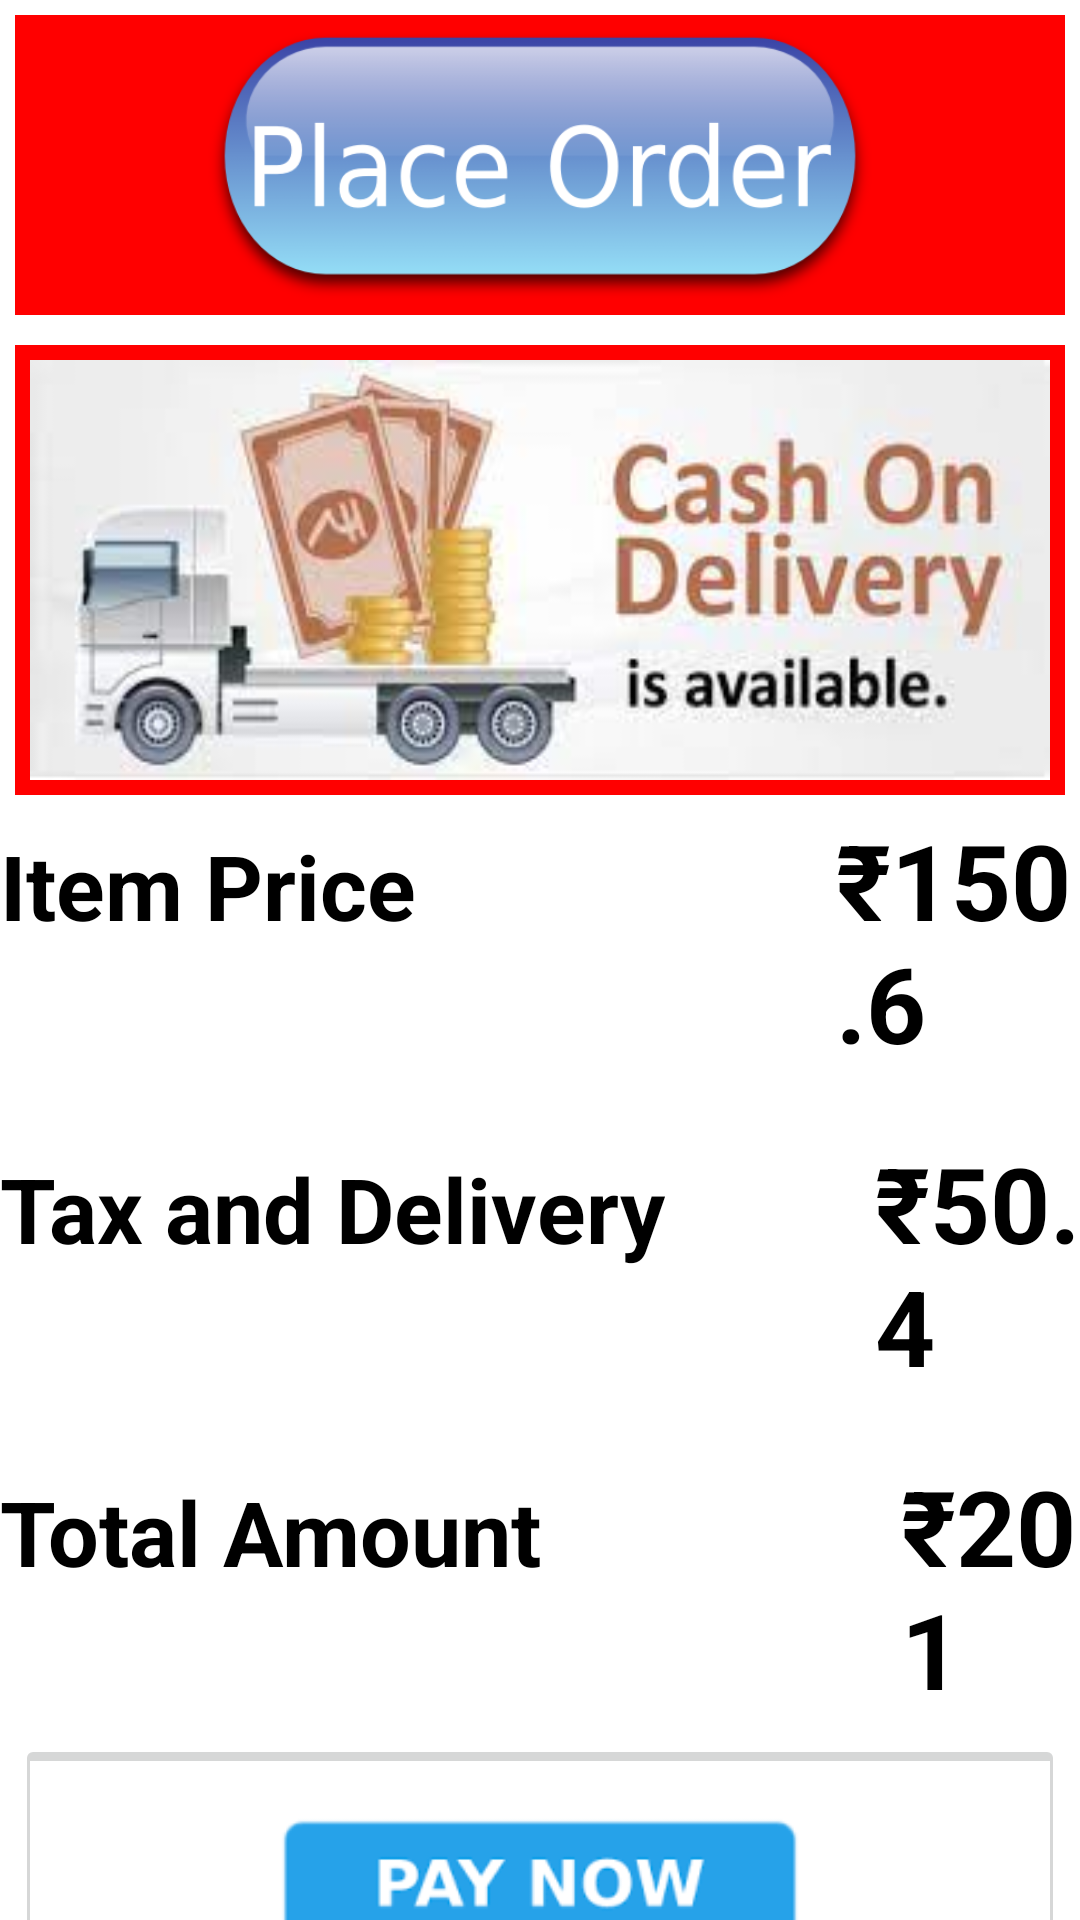

This screen was rendered from an Android layout file. Write that file and the resources it references.
<!-- AndroidManifest.xml: application theme Theme.FoodOrderingApp -->
<!-- res/layout/payment_gate.xml -->
<?xml version="1.0" encoding="utf-8"?>
<LinearLayout
    xmlns:android="http://schemas.android.com/apk/res/android"
    android:layout_width="match_parent"
    android:layout_height="match_parent"
    android:layout_margin="10dp"
    android:orientation="vertical">
    <ImageView
        android:layout_width="match_parent"
        android:layout_height="100dp"
        android:src="@drawable/placeorder"
        android:layout_margin="5dp"
        android:background="@color/red"
        android:padding="5dp"/>

    <ImageView
        android:layout_width="match_parent"
        android:layout_height="150dp"
        android:scaleType="fitXY"
        android:src="@drawable/codavailable"
        android:layout_margin="5dp"
        android:background="@color/red"
        android:padding="5dp"/>
    <FrameLayout
        android:layout_width="match_parent"
        android:layout_height="match_parent">
        <LinearLayout
            android:layout_width="match_parent"
            android:layout_height="wrap_content"
            android:orientation="vertical">
        <LinearLayout
            android:layout_width="wrap_content"
            android:layout_height="wrap_content"
            android:orientation="horizontal">
            <TextView
                android:layout_width="wrap_content"
                android:layout_height="wrap_content"
                android:textSize="30dp"
                android:textColor="@color/black"
                android:textStyle="bold"
                android:text="Item Price"/>
            <TextView
                android:id="@+id/itemPrice"
                android:layout_width="wrap_content"
                android:layout_height="wrap_content"
                android:textSize="35dp"
                android:layout_marginLeft="140dp"
                android:textColor="@color/black"
                android:textStyle="bold"
                android:text="₹150.6"/>

        </LinearLayout>

        <LinearLayout
            android:layout_width="wrap_content"
            android:layout_height="wrap_content"
            android:orientation="horizontal">
            <TextView
                android:layout_width="wrap_content"
                android:layout_height="wrap_content"
                android:textSize="30dp"
                android:layout_marginTop="20dp"
                android:textColor="@color/black"
                android:textStyle="bold"
                android:text="Tax and Delivery"/>
            <TextView
                android:layout_width="wrap_content"
                android:layout_height="wrap_content"
                android:id="@+id/TextPrice"
                android:textSize="35dp"
                android:layout_marginTop="20dp"
                android:layout_marginLeft="70dp"
                android:textColor="@color/black"
                android:textStyle="bold"
                android:text="₹50.4"/>

        </LinearLayout>
            <LinearLayout
                android:layout_width="wrap_content"
                android:layout_height="wrap_content"
                android:orientation="horizontal">
                <TextView
                    android:layout_width="wrap_content"
                    android:layout_height="wrap_content"
                    android:textSize="30dp"
                    android:layout_marginTop="20dp"
                    android:textColor="@color/black"
                    android:textStyle="bold"
                    android:text="Total Amount"/>
                <TextView
                    android:layout_width="wrap_content"
                    android:layout_height="wrap_content"
                    android:id="@+id/TotalAmount"
                    android:textSize="35dp"
                    android:layout_marginTop="20dp"
                    android:layout_marginLeft="120dp"
                    android:textColor="@color/black"
                    android:textStyle="bold"
                    android:text="₹201"/>

            </LinearLayout>
            <ImageButton
                android:layout_width="match_parent"
                android:layout_height="100dp"
                android:id="@+id/payNow"
                android:scaleType="fitCenter"
                android:src="@drawable/paynow"
                android:layout_margin="5dp"
                android:padding="5dp"/>
            <ImageView
                android:layout_width="match_parent"
                android:layout_height="150dp"
                android:scaleType="fitCenter"
                android:src="@drawable/thanks"
                android:layout_margin="5dp"
                android:padding="5dp"/>
        </LinearLayout>
    </FrameLayout>
</LinearLayout>
<!-- resources referenced by this layout -->
<resources>
  <color name="black">#FF000000</color>
  <color name="red">#ff0000</color>
  <!-- drawable codavailable: jpeg bitmap (drawable, 8230 bytes) -->
  <!-- drawable paynow: png bitmap (drawable, 1790 bytes) -->
  <!-- drawable placeorder: png bitmap (drawable, 28361 bytes) -->
  <!-- drawable thanks: jpeg bitmap (drawable, 7232 bytes) -->
  <style name="Theme.FoodOrderingApp" parent="Theme.MaterialComponents.DayNight.NoActionBar">
          
          <item name="colorPrimary">@color/red</item>
          <item name="colorPrimaryVariant">@color/purple_700</item>
          <item name="colorOnPrimary">@color/white</item>
          
          <item name="colorSecondary">@color/teal_200</item>
          <item name="colorSecondaryVariant">@color/teal_700</item>
          <item name="colorOnSecondary">@color/black</item>
          
          <item name="android:statusBarColor" tools:targetApi="l">@color/red_light</item>
          
      </style>
  <color name="purple_700">#FF3700B3</color>
  <color name="white">#FFFFFFFF</color>
  <color name="teal_200">#FF03DAC5</color>
  <color name="teal_700">#FF018786</color>
  <color name="red_light">#ff3333</color>
</resources>
